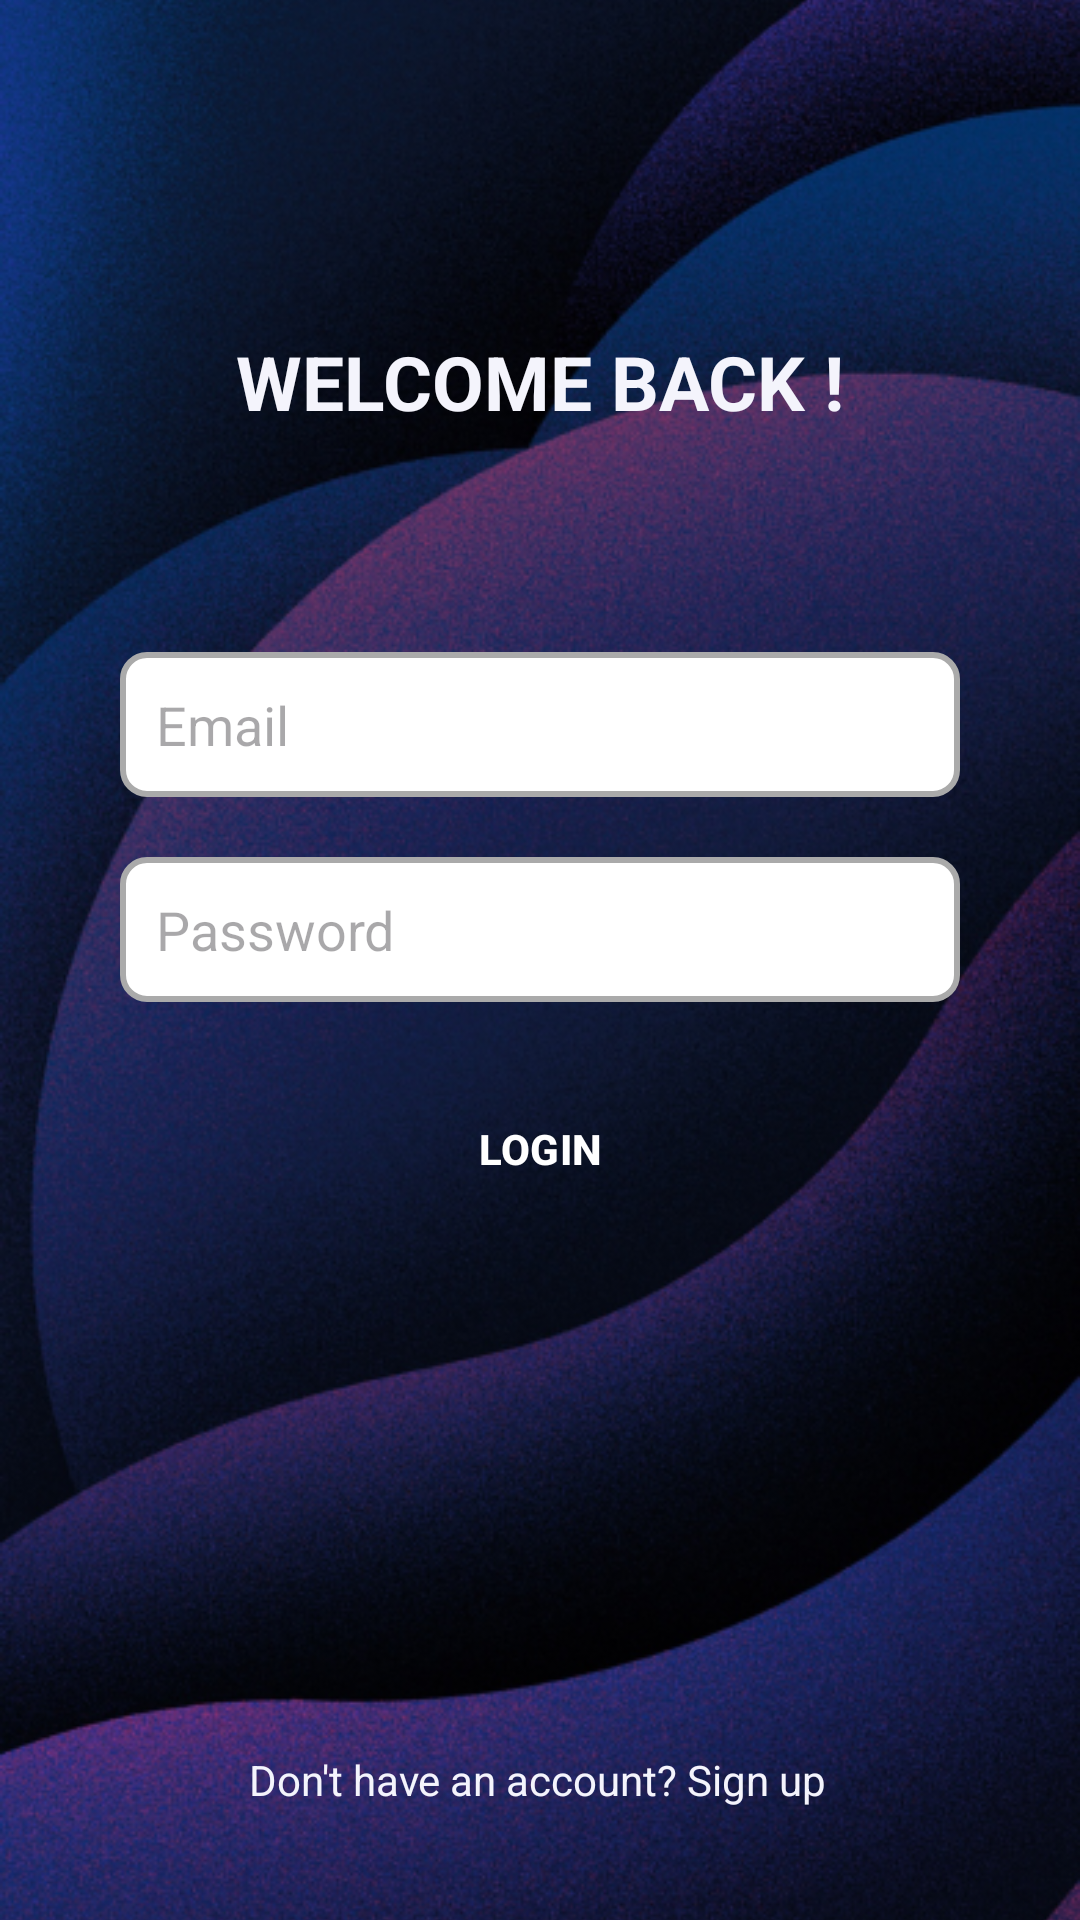

Android layout source for this screen:
<!-- AndroidManifest.xml: application theme Theme.ProjectEventManagement -->
<!-- res/layout/activity_login.xml -->
<?xml version="1.0" encoding="utf-8"?>
<androidx.constraintlayout.widget.ConstraintLayout
    xmlns:android="http://schemas.android.com/apk/res/android"
    xmlns:app="http://schemas.android.com/apk/res-auto"
    xmlns:tools="http://schemas.android.com/tools"
    android:layout_width="match_parent"
    android:layout_height="match_parent"
    tools:context=".LoginActivity">

    
    <ImageView
        android:id="@+id/bgImage"
        android:layout_width="match_parent"
        android:layout_height="match_parent"
        android:scaleType="centerCrop"
        android:src="@drawable/bg"
        android:contentDescription="Background Image" />

    

    

    <TextView
        android:id="@+id/textView5"
        android:layout_width="wrap_content"
        android:layout_height="wrap_content"
        android:text="WELCOME BACK !"
        android:textColor="@color/white"
        android:textSize="25dp"
        android:textStyle="bold"
        app:layout_constraintBottom_toTopOf="@+id/loginCard"
        app:layout_constraintEnd_toEndOf="parent"
        app:layout_constraintStart_toStartOf="parent"
        app:layout_constraintTop_toTopOf="@+id/bgImage"
        app:layout_constraintVertical_bias="0.69" />

    <View
        android:id="@+id/bgOverlay"
        android:layout_width="match_parent"
        android:layout_height="match_parent"
        tools:layout_editor_absoluteX="0dp"
        tools:layout_editor_absoluteY="-208dp" />

    <androidx.cardview.widget.CardView
        android:id="@+id/loginCard"
        android:layout_width="match_parent"
        android:layout_height="wrap_content"
        android:layout_margin="16dp"
        app:cardCornerRadius="16dp"
        app:cardElevation="0dp"
        android:layout_marginStart="32dp"
        android:layout_marginEnd="32dp"
        app:cardBackgroundColor="@android:color/transparent"
        app:layout_constraintTop_toTopOf="parent"
        app:layout_constraintBottom_toBottomOf="parent"
        app:layout_constraintStart_toStartOf="parent"
        app:layout_constraintEnd_toEndOf="parent">

        <LinearLayout
            android:layout_width="match_parent"
            android:layout_height="wrap_content"
            android:orientation="vertical"
            android:padding="24dp"
            android:gravity="center">



            
            <EditText
                android:id="@+id/etEmail"
                android:layout_width="match_parent"
                android:layout_height="wrap_content"
                android:hint="Email"
                android:inputType="textEmailAddress"
                android:layout_marginBottom="20dp"
                android:background="@drawable/edit_text_background"
                android:padding="12dp" />

            
            <EditText
                android:id="@+id/etPassword"
                android:layout_width="match_parent"
                android:layout_height="wrap_content"
                android:hint="Password"
                android:inputType="textPassword"
                android:layout_marginBottom="25dp"
                android:background="@drawable/edit_text_background"
                android:padding="12dp" />

            
            <Button
                android:id="@+id/btnLogin"
                android:layout_width="match_parent"
                android:layout_height="wrap_content"
                android:text="LOGIN"
                android:textStyle="bold"
                android:textColor="@android:color/white"
                android:layout_marginBottom="16dp"
                android:elevation="4dp"
                android:padding="12dp"
                style="@style/CustomButtonStyle"/>


            
        </LinearLayout>

    </androidx.cardview.widget.CardView>

    <TextView
        android:id="@+id/tvSignup"
        android:layout_width="wrap_content"
        android:layout_height="wrap_content"
        android:clickable="true"
        android:focusable="true"
        android:text="Don't have an account? Sign up"
        android:textColor="@color/white"
        app:layout_constraintBottom_toBottomOf="@+id/bgImage"
        app:layout_constraintEnd_toEndOf="parent"
        app:layout_constraintHorizontal_bias="0.497"
        app:layout_constraintStart_toStartOf="parent"
        app:layout_constraintTop_toBottomOf="@+id/loginCard"
        app:layout_constraintVertical_bias="0.785" />

</androidx.constraintlayout.widget.ConstraintLayout>
<!-- resources referenced by this layout -->
<resources>
  <color name="white">#F4F4FC</color>
  <!-- drawable bg: png bitmap (drawable, 627273 bytes) -->
  <!-- drawable edit_text_background (drawable) -->
  <?xml version="1.0" encoding="utf-8"?>
  <shape xmlns:android="http://schemas.android.com/apk/res/android">
      <solid android:color="@android:color/white" /> 
      <stroke android:width="2dp" android:color="@android:color/darker_gray" /> 
      <corners android:radius="8dp" /> 
      <padding android:left="8dp" android:top="8dp" android:right="8dp" android:bottom="8dp" />
  </shape>
  <style name="CustomButtonStyle" parent="Widget.Material3.Button">
          <item name="cornerRadius">10dp</item>
          <item name="backgroundTint">@color/Accent</item>
          <item name="android:textColor">@android:color/white</item>
      </style>
  <style name="Theme.ProjectEventManagement" parent="Base.Theme.ProjectEventManagement" />
  <color name="Accent">#8EBBFF</color>
  <style name="Base.Theme.ProjectEventManagement" parent="Theme.Material3.DayNight.NoActionBar">
          
          
          <item name="buttonStyle">@style/Widget.AppCompat.Button</item>
  
      </style>
</resources>
